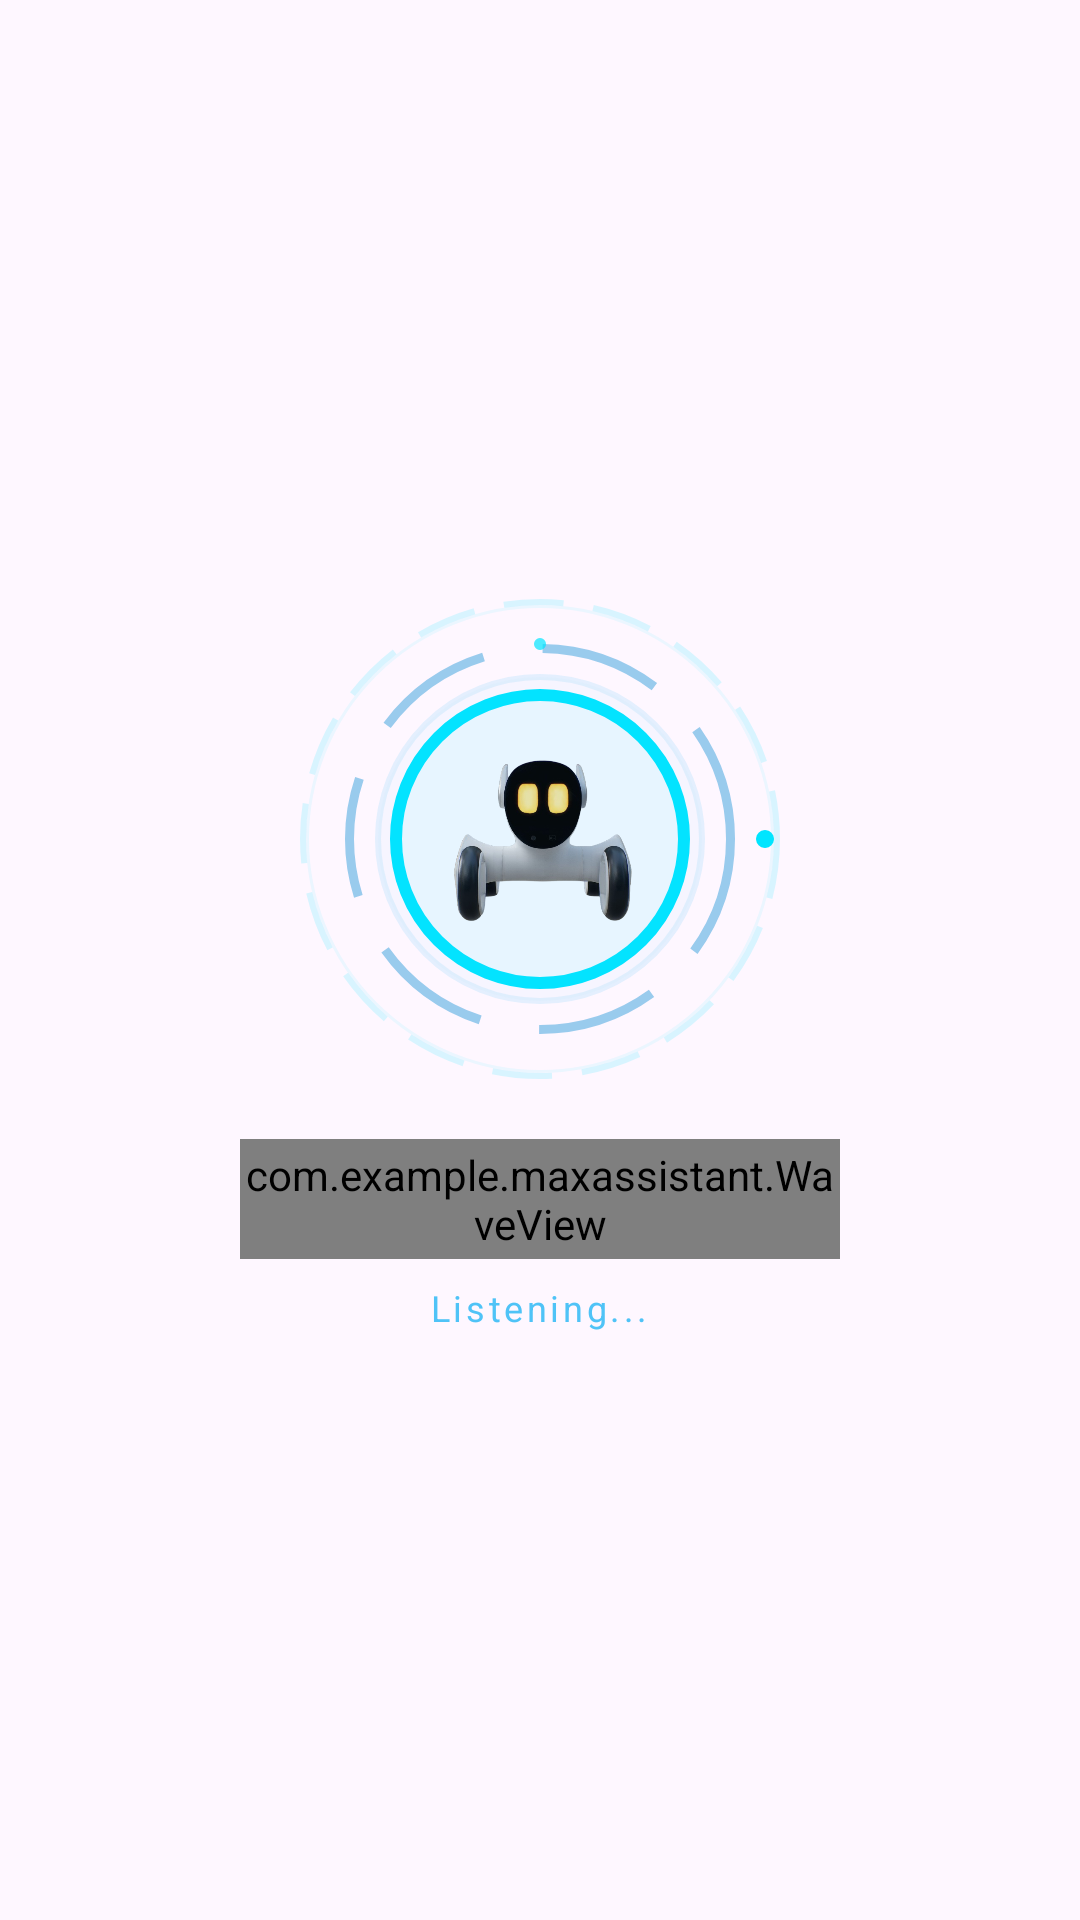

The Android layout XML behind this screen, and the referenced resources:
<!-- AndroidManifest.xml: application theme Theme.MaxAssistant -->
<!-- res/layout/overlay_max.xml -->
<RelativeLayout xmlns:android="http://schemas.android.com/apk/res/android"
    android:layout_width="match_parent"
    android:layout_height="match_parent"
    android:background="@android:color/transparent">

    <RelativeLayout
        android:id="@+id/mainAssistantLayout"
        android:layout_width="wrap_content"
        android:layout_height="wrap_content"
        android:layout_centerInParent="true">

        <RelativeLayout
            android:id="@+id/ringContainer"
            android:layout_width="160dp"
            android:layout_height="160dp"
            android:layout_centerHorizontal="true"
            android:layout_marginTop="8dp">

            
            <ImageView
                android:id="@+id/overlayRingOuter"
                android:layout_width="160dp"
                android:layout_height="160dp"
                android:src="@drawable/ring_outer_premium"
                android:scaleType="fitXY"
                android:alpha="0.6" />

            
            <ImageView
                android:id="@+id/overlayRingMiddle"
                android:layout_width="130dp"
                android:layout_height="130dp"
                android:layout_centerInParent="true"
                android:src="@drawable/ring_middle_premium"
                android:scaleType="fitXY"
                android:alpha="0.8" />

            
            <ImageView
                android:id="@+id/overlayRingInner"
                android:layout_width="100dp"
                android:layout_height="100dp"
                android:layout_centerInParent="true"
                android:src="@drawable/ring_inner_premium"
                android:scaleType="fitXY" />

            
            <ImageView
                android:id="@+id/overlayLoona"
                android:layout_width="70dp"
                android:layout_height="70dp"
                android:layout_centerInParent="true"
                android:src="@drawable/loona_open"
                android:scaleType="centerInside" />

            
            <View
                android:id="@+id/overlayGlow"
                android:layout_width="110dp"
                android:layout_height="110dp"
                android:layout_centerInParent="true"
                android:background="@drawable/ring_inner"
                android:alpha="0.3" />

            
            <ImageView
                android:id="@+id/particle1"
                android:layout_width="6dp"
                android:layout_height="6dp"
                android:layout_centerInParent="true"
                android:translationX="75dp"
                android:src="@drawable/dot_particle" />

            <ImageView
                android:id="@+id/particle2"
                android:layout_width="4dp"
                android:layout_height="4dp"
                android:layout_centerInParent="true"
                android:translationY="-65dp"
                android:src="@drawable/dot_particle"
                android:alpha="0.7" />

        </RelativeLayout>

        
        <com.example.maxassistant.WaveView
            android:id="@+id/waveView"
            android:layout_width="200dp"
            android:layout_height="40dp"
            android:layout_below="@id/ringContainer"
            android:layout_centerHorizontal="true"
            android:layout_marginTop="20dp"/>

        
        <TextView
            android:id="@+id/overlayStatus"
            android:layout_width="wrap_content"
            android:layout_height="wrap_content"
            android:layout_below="@id/waveView"
            android:layout_centerHorizontal="true"
            android:layout_marginTop="8dp"
            android:gravity="center"
            android:text="Listening..."
            android:textColor="#4FC3F7"
            android:textSize="12sp"
            android:letterSpacing="0.1"
            android:paddingBottom="4dp"/>
    </RelativeLayout>
</RelativeLayout>
<!-- resources referenced by this layout -->
<resources>
  <!-- drawable dot_particle (drawable) -->
  <?xml version="1.0" encoding="utf-8"?>
  <shape xmlns:android="http://schemas.android.com/apk/res/android"
      android:shape="oval">
      <solid android:color="#00E5FF" />
      <size android:width="4dp" android:height="4dp" />
  </shape>
  <!-- drawable loona_open: png bitmap (drawable, 138012 bytes) -->
  <!-- drawable ring_inner (drawable) -->
  <shape xmlns:android="http://schemas.android.com/apk/res/android" android:shape="oval">
      <stroke android:width="2dp" android:color="#804FC3F7"/>
      <solid android:color="#264FC3F7"/>
  </shape>
  <!-- drawable ring_inner_premium (drawable) -->
  <?xml version="1.0" encoding="utf-8"?>
  <layer-list xmlns:android="http://schemas.android.com/apk/res/android">
      <item>
          <shape android:shape="oval">
              <stroke
                  android:width="4dp"
                  android:color="#FF00E5FF" />
              <solid android:color="#1000E5FF" />
          </shape>
      </item>
  </layer-list>
  <!-- drawable ring_middle_premium (drawable) -->
  <?xml version="1.0" encoding="utf-8"?>
  <layer-list xmlns:android="http://schemas.android.com/apk/res/android">
      <item>
          <shape android:shape="oval">
              <stroke
                  android:width="3dp"
                  android:color="#800288D1"
                  android:dashWidth="40dp"
                  android:dashGap="20dp" />
          </shape>
      </item>
  </layer-list>
  <!-- drawable ring_outer_premium (drawable) -->
  <?xml version="1.0" encoding="utf-8"?>
  <layer-list xmlns:android="http://schemas.android.com/apk/res/android">
      <item>
          <shape android:shape="oval">
              <stroke
                  android:width="2dp"
                  android:color="#4000E5FF"
                  android:dashWidth="20dp"
                  android:dashGap="10dp" />
          </shape>
      </item>
      <item android:top="2dp" android:bottom="2dp" android:left="2dp" android:right="2dp">
          <shape android:shape="oval">
              <stroke
                  android:width="1dp"
                  android:color="#2000E5FF" />
          </shape>
      </item>
  </layer-list>
  <style name="Theme.MaxAssistant" parent="Base.Theme.MaxAssistant" />
  <style name="Base.Theme.MaxAssistant" parent="Theme.Material3.DayNight.NoActionBar">
          
          
      </style>
</resources>
